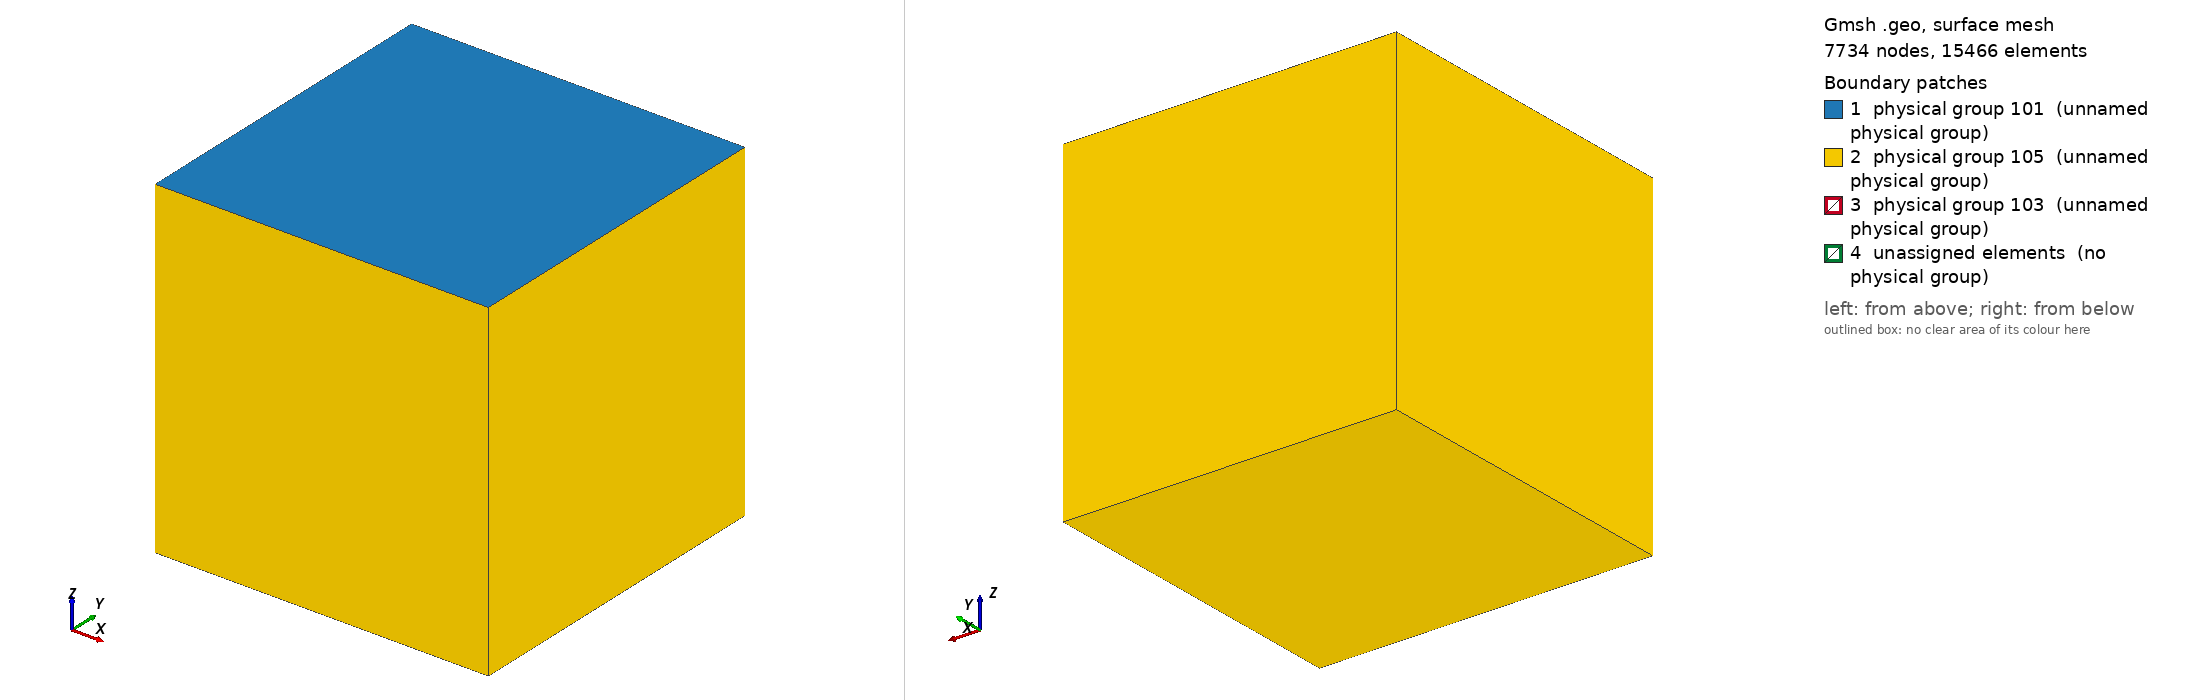

Gmsh geometry script, surface-meshed: 7734 nodes, 15466 surface elements. Boundary patches (legend numbers): 1 physical group 101 (unnamed physical group), 2 physical group 105 (unnamed physical group), 3 physical group 103 (unnamed physical group), 4 unassigned elements (no physical group). Left view from above one corner, right view from below the opposite corner. Legend entries are the model's physical surfaces; 'unassigned elements' are surfaces in no physical group. The drawing asked Gmsh for element sizes between 1% and 20% of the model's largest extent; the script's own settings can give other sizes.

=== v3_buried_100m.geo (drawn) ===
/**
 * @file
 * This file is part of SeisSol.
 *
 * @author Thomas Ulrich 
 *
 * @section LICENSE
 * Copyright (c) 2014-2022, SeisSol Group
 * All rights reserved.
 * 
 * Redistribution and use in source and binary forms, with or without
 * modification, are permitted provided that the following conditions are met:
 * 
 * 1. Redistributions of source code must retain the above copyright notice,
 *    this list of conditions and the following disclaimer.
 * 
 * 2. Redistributions in binary form must reproduce the above copyright notice,
 *    this list of conditions and the following disclaimer in the documentation
 *    and/or other materials provided with the distribution.
 * 
 * 3. Neither the name of the copyright holder nor the names of its
 *    contributors may be used to endorse or promote products derived from this
 *    software without specific prior written permission.
 *
 * THIS SOFTWARE IS PROVIDED BY THE COPYRIGHT HOLDERS AND CONTRIBUTORS "AS IS"
 * AND ANY EXPRESS OR IMPLIED WARRANTIES, INCLUDING, BUT NOT LIMITED TO, THE
 * IMPLIED WARRANTIES OF  MERCHANTABILITY AND FITNESS FOR A PARTICULAR PURPOSE
 * ARE DISCLAIMED. IN NO EVENT SHALL THE COPYRIGHT HOLDER OR CONTRIBUTORS BE
 * LIABLE FOR ANY DIRECT, INDIRECT, INCIDENTAL, SPECIAL, EXEMPLARY, OR
 * CONSEQUENTIAL DAMAGES (INCLUDING, BUT NOT LIMITED TO, PROCUREMENT OF
 * SUBSTITUTE GOODS OR SERVICES; LOSS OF USE, DATA, OR PROFITS; OR BUSINESS
 * INTERRUPTION) HOWEVER CAUSED AND ON ANY THEORY OF LIABILITY, WHETHER IN
 * CONTRACT, STRICT LIABILITY, OR TORT (INCLUDING NEGLIGENCE OR OTHERWISE)
 * ARISING IN ANY WAY OUT OF THE  USE OF THIS SOFTWARE, EVEN IF ADVISED OF THE
 * POSSIBILITY OF SUCH DAMAGE.
*/

lc = 1e4;
lc_fault = 100; //change this!!!

Fault_length = 30e3;
Fault_width = 15e3;
Fault_dip = 90*Pi/180.;

// Nucleation in X,Z local coordinates
X_nucl = 0e3;
Width_nucl = 0.5*Fault_width;
R_nucl = 1.5e3;
lc_nucl = 100; //change this!!!

Xmax = 120e3;
Xmin = -Xmax;
Ymin = -Xmax +  0.5 * Fault_width  *Cos(Fault_dip);
Ymax =  Xmax + 0.5 * Fault_width  *Cos(Fault_dip);
Zmin = -240e3;

// Move the fault to the center in depth
move_distance = -1.0 * (Fault_length - 7500);

// Create the Volume
Point(1) = {Xmin, Ymin, 0, lc};
Point(2) = {Xmin, Ymax, 0, lc};
Point(3) = {Xmax, Ymax, 0, lc};
Point(4) = {Xmax, Ymin, 0, lc};
Line(1) = {1, 2};
Line(2) = {2, 3};
Line(3) = {3, 4};
Line(4) = {4, 1};
Curve Loop(5) = {1,2,3,4};
Plane Surface(1) = {5};
Extrude {0,0, Zmin} { Surface{1}; }

// Create the fault - CENTERED IN DOMAIN
Point(100) = {-0.5*Fault_length, Fault_width *Cos(Fault_dip), -Fault_width  *Sin(Fault_dip) + move_distance, lc};
Point(101) = {-0.5*Fault_length, 0, move_distance, lc};
Point(102) = {0.5*Fault_length, 0,  move_distance, lc};
Point(103) = {0.5*Fault_length, Fault_width  *Cos(Fault_dip), -Fault_width  *Sin(Fault_dip) + move_distance, lc};
Line(100) = {100, 101};
Line(101) = {101, 102};
// Line{101} In Surface{1}; // Removed to center the fault in domain
Line(102) = {102, 103};
Line(103) = {103, 100};

// Create nucleation patch
Point(201) = {X_nucl + R_nucl , (Width_nucl + R_nucl) * Cos(Fault_dip), -(Width_nucl+R_nucl)  *Sin(Fault_dip) + move_distance, lc_nucl};
Point(202) = {X_nucl + R_nucl , (Width_nucl - R_nucl) * Cos(Fault_dip), -(Width_nucl-R_nucl)  *Sin(Fault_dip) + move_distance, lc_nucl};
Point(203) = {X_nucl - R_nucl , (Width_nucl - R_nucl) * Cos(Fault_dip), -(Width_nucl-R_nucl)  *Sin(Fault_dip) + move_distance, lc_nucl};
Point(204) = {X_nucl - R_nucl , (Width_nucl + R_nucl) * Cos(Fault_dip), -(Width_nucl+R_nucl)  *Sin(Fault_dip) + move_distance, lc_nucl};
Line(200) = {201, 202};
Line(201) = {202, 203};
Line(202) = {203, 204};
Line(203) = {204, 201};
Curve Loop(204) = {200,201,202,203};
Plane Surface(200) = {204};

Curve Loop(105) = {100,101,102,103};
Plane Surface(100) = {105, 204};

// RESTORED: There is a bug in "Attractor", we need to define a Ruled surface in FaceList
Line Loop(106) = {100,101,102,103};
Ruled Surface(101) = {106};
Ruled Surface(201) = {204};

Surface{100,200} In Volume{1};

// Managing coarsening away from the fault
// FIXED: Attractor field returns the distance to the curve (actually, the
// distance to 100 equidistant points on the curve)
Field[1] = Distance;
Field[1].FacesList = {101}; // CORRECTED: Use ruled surface 101, not plane surfaces

// FIXED: Matheval field returns "distance squared + lc/20"
Field[2] = MathEval;
Field[2].F = Sprintf("0.05*F1 +(F1/2.5e3)^2 + %g", lc_fault);

// Managing coarsening around the nucleation Patch
Field[3] = Distance;
Field[3].FacesList = {201}; // CORRECTED: Use ruled surface 201

Field[4] = Threshold;
Field[4].IField = 3;
Field[4].LcMin = lc_nucl;
Field[4].LcMax = lc_fault;
Field[4].DistMin = R_nucl;
Field[4].DistMax = 3*R_nucl;

Field[5] = Restrict;
Field[5].IField = 4;
Field[5].FacesList = {100,200};

// RESTORED: Equivalent of propagation size on element - THIS WAS MISSING!
Field[6] = Threshold;
Field[6].IField = 1;
Field[6].LcMin = lc_fault;
Field[6].LcMax = lc;
Field[6].DistMin = 2*lc_fault;
Field[6].DistMax = 2*lc_fault+0.001;

// CORRECTED: Include all three field components
Field[7] = Min;
Field[7].FieldsList = {2,5,6}; // FIXED: Added Field[6] back

Background Field = 7;

Physical Surface(101) = {1};
Physical Surface(103) = {100,200};
// This ones are read from the gui
Physical Surface(105) = {14,18,22,26,27};

Physical Volume(1) = {1};
Mesh.MshFileVersion = 2.2;
